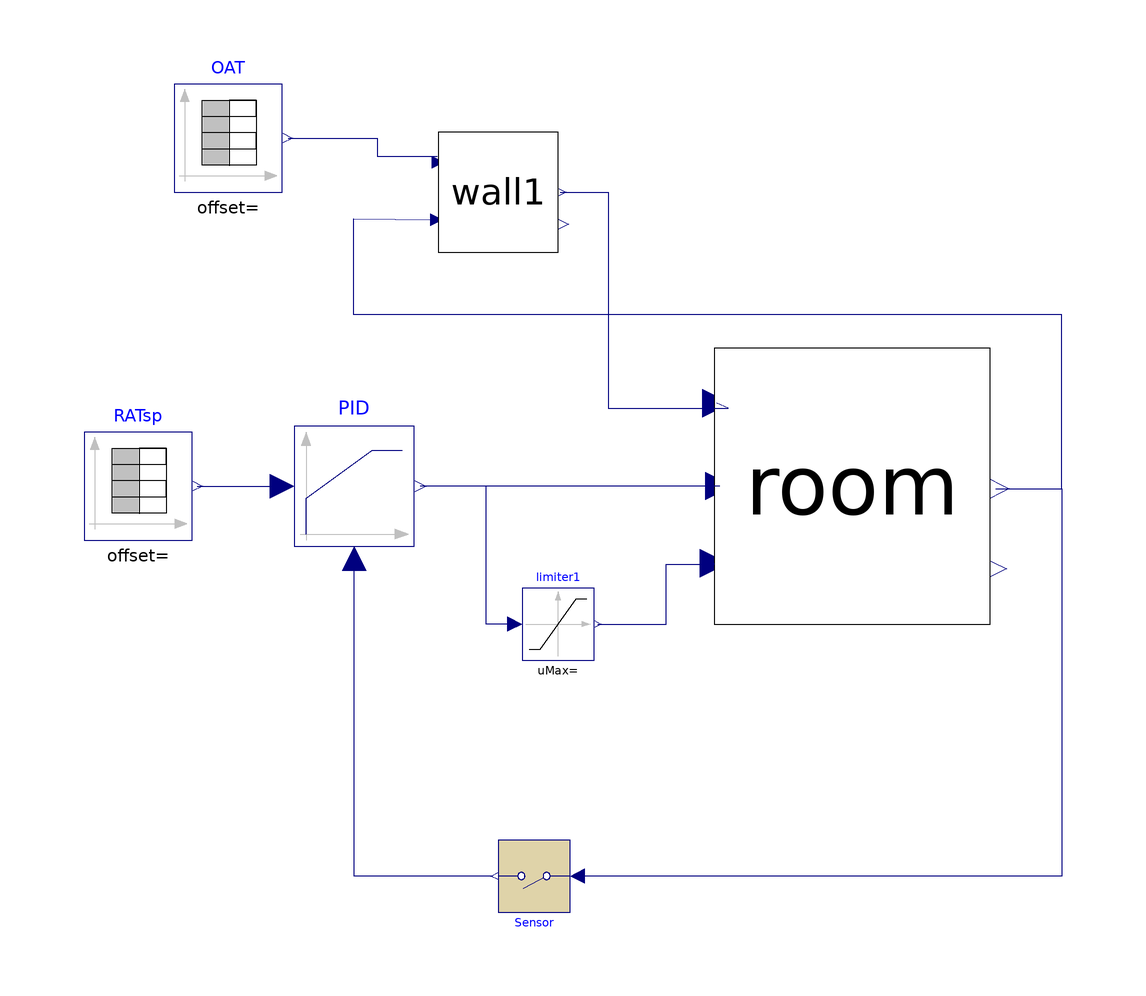

This picture is the connection diagram that the Modelica source below describes through its graphical annotations.

model RoomwithFCU
    Modelica.Blocks.Sources.TimeTable RATsp(table = [0, 0; 510, 0; 510, 21; 1020, 21; 1020, 0; 1440, 0; 1950, 0; 1950, 21; 2460, 21; 2460, 0; 2880, 0; 3390, 0; 3390, 21; 3900, 21; 3900, 0; 4320, 0; 4830, 0; 4830, 21; 5340, 21; 5340, 0; 5760, 0; 6270, 0; 6270, 21; 6780, 21; 6780, 0; 7200, 0]) annotation(Placement(visible = true, transformation(origin = {-74, 5}, extent = {{-9, -9}, {9, 9}}, rotation = 0)));
    Full_OM_FCU.Wall wall1 annotation(Placement(visible = true, transformation(origin = {-14, 54}, extent = {{-10, -10}, {10, 10}}, rotation = 0)));
    Full_OM_FCU.Room room annotation(Placement(visible = true, transformation(origin = {45, 5}, extent = {{-23, -23}, {23, 23}}, rotation = 0)));
    Modelica.Blocks.Discrete.Sampler Sensor(samplePeriod = 15) annotation(Placement(visible = true, transformation(origin = {-8, -60}, extent = {{-6, -6}, {6, 6}}, rotation = 180)));
    Modelica.Blocks.Nonlinear.Limiter limiter1(uMin = 0.01) annotation(Placement(visible = true, transformation(origin = {-4, -18}, extent = {{-6, -6}, {6, 6}}, rotation = 0)));
    Modelica.Blocks.Sources.TimeTable OAT(table = [0, 6.11; 5, 6.11; 10, 6.22; 15, 6.22; 20, 6.22; 25, 6.11; 30, 6.22; 35, 6.22; 40, 6.22; 45, 6.22; 50, 6.22; 55, 6.22; 60, 6.22; 65, 6.22; 70, 6.11; 75, 6.22; 80, 6.22; 85, 6.11; 90, 6.11; 95, 6.22; 100, 6.22; 105, 6.22; 110, 6.11; 115, 6.11; 120, 6.11; 125, 6.11; 130, 6.11; 135, 6.11; 140, 6.11; 145, 6.11; 150, 6.11; 155, 6.11; 160, 6.11; 165, 6.11; 170, 6.11; 175, 6.22; 180, 6.11; 185, 6.11; 190, 6.11; 195, 6.11; 200, 6.11; 205, 6.11; 210, 6.11; 215, 6.11; 220, 6.22; 225, 6.22; 230, 6.11; 235, 6.11; 240, 6.11; 245, 6.22; 250, 6; 256, 5.94; 261, 5.78; 266, 5.67; 271, 5.67; 276, 5.67; 281, 5.67; 286, 5.78; 291, 5.67; 296, 5.78; 301, 5.78; 306, 5.78; 311, 5.67; 316, 5.67; 321, 5.56; 326, 5.56; 331, 4.94; 336, 4.39; 341, 4.78; 346, 4.61; 351, 4.67; 356, 4.67; 361, 4.5; 366, 4.5; 372, 3.06; 377, 3.33; 382, 5.11; 387, 4.83; 392, 4.78; 397, 4.5; 402, 4.39; 407, 4.39; 412, 4.06; 417, 3.22; 422, 2.83; 427, 3.39; 432, 3.39; 437, 5.39; 442, 4.83; 447, 4.67; 453, 4.67; 458, 4.61; 463, 4.61; 468, 4.61; 473, 4.5; 478, 4.39; 483, 4.5; 488, 4.5; 493, 4.39; 498, 4.39; 503, 4.33; 508, 4.33; 513, 4.33; 518, 4.33; 523, 4.39; 528, 4.33; 534, 4.33; 539, 4.33; 544, 4.11; 549, 4.33; 554, 4.39; 559, 4.39; 564, 4.39; 569, 4.39; 574, 4.5; 579, 4.39; 584, 4.39; 589, 4.33; 594, 4.5; 599, 4.61; 604, 4.5; 609, 4.5; 614, 4.5; 620, 4.5; 625, 4.67; 630, 4.61; 635, 4.67; 640, 4.67; 645, 4.67; 650, 4.78; 655, 4.78; 660, 4.78; 665, 4.78; 670, 4.78; 675, 4.94; 680, 4.94; 685, 4.94; 690, 5.06; 695, 5.06; 701, 5.11; 706, 4.94; 711, 5.06; 716, 4.83; 721, 4.94; 726, 5.11; 731, 5.11; 736, 5.11; 741, 5.11; 746, 5.22; 751, 5.33; 756, 4.94; 761, 5.11; 766, 5.06; 771, 4.94; 777, 5.11; 782, 5.06; 787, 4.94; 792, 5.11; 797, 5.22; 802, 5.33; 807, 5.11; 812, 5.06; 817, 5.22; 822, 5.22; 827, 5.11; 832, 5.11; 837, 5.33; 842, 5.22; 847, 5.06; 852, 5.22; 858, 5.39; 863, 5.5; 868, 5.22; 873, 5.5; 878, 5.5; 883, 5.39; 888, 5.39; 893, 5.33; 898, 5.5; 903, 5.5; 908, 5.33; 913, 5.33; 918, 5.39; 923, 5.56; 928, 5.22; 933, 5.22; 938, 5.33; 943, 5.39; 948, 5.33; 954, 5.33; 959, 5.39; 964, 5.33; 969, 5.22; 974, 5.33; 979, 5.39; 984, 5.5; 989, 5.33; 994, 5.33; 999, 5.33; 1004, 5.39; 1009, 5.22; 1014, 5.22; 1019, 5.22; 1024, 5.22; 1029, 5.22; 1035, 5.11; 1040, 5.11; 1045, 5.11; 1050, 5.11; 1055, 5.11; 1060, 5.11; 1065, 5.06; 1070, 5.11; 1075, 5.06; 1080, 4.94; 1085, 4.94; 1090, 5.06; 1095, 4.94; 1100, 4.94; 1105, 4.83; 1110, 4.94; 1115, 4.94; 1120, 4.67; 1125, 4.78; 1131, 4.78; 1136, 4.78; 1141, 4.67; 1146, 4.67; 1151, 4.67; 1156, 4.78; 1161, 4.67; 1166, 4.67; 1171, 4.61; 1176, 4.67; 1181, 4.61; 1186, 4.61; 1191, 4.61; 1196, 4.61; 1201, 4.67; 1206, 4.67; 1212, 4.61; 1217, 4.67; 1222, 4.78; 1227, 4.83; 1232, 5.06; 1237, 5.11; 1242, 5.06; 1247, 5.11; 1252, 5.11; 1257, 5.11; 1262, 5.22; 1267, 5.33; 1272, 5.33; 1277, 5.33; 1282, 5.22; 1287, 5.22; 1292, 5.22; 1297, 5.06; 1302, 5.11; 1307, 5.22; 1312, 5.11; 1317, 5.11; 1322, 5.11; 1327, 5.11; 1332, 5.11; 1337, 5.06; 1342, 5.11; 1347, 5.06; 1352, 4.94; 1357, 4.94; 1362, 4.83; 1367, 4.83; 1372, 4.83; 1377, 4.78; 1382, 4.78; 1387, 4.78; 1392, 4.78; 1397, 4.78; 1402, 4.67; 1407, 4.67; 1412, 4.78; 1417, 4.78; 1422, 4.78; 1427, 4.67; 1432, 4.67; 1437, 4.61; 1442, 4.61; 1447, 4.61; 1452, 4.67; 1457, 4.78; 1462, 4.67; 1467, 4.67; 1473, 4.67; 1478, 4.61; 1483, 4.61; 1488, 4.5; 1493, 4.61; 1498, 4.5; 1503, 4.5; 1508, 4.61; 1513, 4.5; 1518, 4.39; 1523, 4.5; 1528, 4.39; 1533, 4.5; 1538, 4.39; 1543, 4.39; 1548, 4.39; 1553, 4.33; 1558, 4.33; 1563, 4.39; 1568, 4.33; 1573, 4.22; 1578, 4.22; 1583, 4.22; 1588, 4.11; 1593, 4.11; 1598, 4.11; 1603, 4.11; 1608, 4.11; 1613, 4.06; 1618, 3.94; 1623, 3.94; 1628, 3.94; 1633, 3.94; 1638, 3.94; 1643, 3.94; 1648, 4.06; 1653, 4.06; 1658, 3.94; 1663, 3.94; 1668, 3.94; 1673, 3.89; 1678, 3.89; 1683, 3.89; 1688, 3.89; 1693, 3.94; 1698, 3.94; 1703, 3.89; 1708, 3.94; 1713, 3.94; 1718, 3.94; 1723, 3.94; 1728, 3.94; 1733, 3.94; 1739, 3.94; 1744, 3.89; 1749, 3.78; 1754, 3.78; 1759, 3.94; 1764, 3.94; 1769, 3.94; 1774, 3.94; 1779, 3.89; 1784, 3.94; 1789, 3.94; 1794, 3.94; 1799, 3.94; 1804, 3.94; 1809, 3.94; 1814, 3.94; 1819, 3.89; 1824, 3.94; 1829, 3.94; 1834, 3.5; 1839, 3.33; 1844, 3.33; 1849, 3.39; 1854, 3.22; 1860, 2.39; 1865, 2.22; 1870, 4.06; 1875, 3.33; 1880, 3.22; 1885, 2.94; 1890, 3.22; 1895, 2.67; 1900, 3.22; 1905, 3.33; 1910, 3.33; 1915, 3.11; 1920, 3.33; 1925, 3.5; 1930, 3.5; 1936, 3.33; 1941, 3.06; 1946, 3.33; 1951, 3.33; 1956, 3.22; 1961, 3.33; 1966, 3.06; 1971, 3.33; 1976, 3.22; 1981, 3.33; 1986, 3.22; 1991, 3.11; 1996, 3.22; 2001, 3.22; 2006, 3.39; 2011, 3.39; 2016, 3.5; 2021, 3.33; 2026, 3.11; 2032, 3.11; 2037, 3.33; 2042, 3.11; 2047, 3.11; 2052, 3.33; 2057, 3.39; 2062, 3.61; 2067, 3.33; 2072, 3.5; 2077, 3.61; 2082, 3.78; 2087, 3.67; 2092, 3.39; 2097, 3.22; 2102, 3.39; 2107, 3.5; 2112, 3.5; 2117, 3.61; 2122, 3.78; 2128, 3.89; 2133, 3.5; 2138, 3.67; 2143, 3.94; 2148, 3.89; 2153, 3.67; 2158, 3.94; 2163, 4.06; 2168, 4.33; 2173, 3.94; 2178, 3.94; 2183, 4.06; 2188, 4.33; 2193, 3.89; 2198, 3.61; 2203, 3.61; 2208, 3.94; 2213, 3.67; 2219, 3.5; 2224, 3.78; 2229, 4.22; 2234, 3.61; 2239, 3.5; 2244, 3.94; 2249, 4.5; 2254, 3.94; 2259, 3.78; 2264, 4.06; 2269, 4.5; 2274, 3.89; 2279, 3.89; 2284, 4.06; 2289, 4.39; 2294, 4.33; 2299, 3.78; 2305, 4.06; 2310, 4.22; 2315, 4.39; 2320, 3.5; 2325, 3.39; 2330, 3.67; 2335, 4.06; 2340, 3.39; 2345, 3.39; 2350, 3.5; 2355, 3.89; 2360, 3.61; 2365, 3.5; 2370, 3.61; 2375, 3.89; 2380, 3.61; 2385, 3.39; 2390, 3.61; 2396, 3.78; 2401, 3.78; 2406, 3.39; 2411, 3.33; 2416, 3.5; 2421, 3.67; 2426, 3.5; 2431, 3.5; 2436, 3.61; 2441, 3.61; 2446, 3.22; 2451, 3.06; 2456, 3.11; 2461, 3.33; 2467, 3.06; 2472, 2.83; 2477, 2.78; 2482, 2.94; 2487, 2.78; 2492, 2.61; 2497, 2.39; 2502, 2.33; 2507, 2.33; 2512, 2.39; 2517, 2.22; 2522, 1.94; 2527, 2.11; 2532, 2.33; 2537, 2.22; 2542, 2; 2547, 1.83; 2552, 2.22; 2558, 2.33; 2563, 2.33; 2568, 2.11; 2573, 2.11; 2578, 2.39; 2583, 2.22; 2588, 2.11; 2593, 1.94; 2598, 1.94; 2603, 1.94; 2608, 1.94; 2613, 1.83; 2618, 2; 2623, 1.94; 2628, 2; 2633, 1.72; 2638, 1.83; 2643, 2; 2649, 2.11; 2654, 1.94; 2659, 1.94; 2664, 2; 2669, 2; 2674, 2.11; 2679, 2.11; 2684, 2.22; 2689, 2.22; 2694, 2.39; 2699, 2.39; 2704, 2.39; 2709, 2.39; 2714, 2.39; 2719, 2.39; 2724, 2.39; 2729, 2.39; 2734, 2.39; 2739, 2.39; 2744, 2.5; 2749, 2.5; 2754, 2.5; 2759, 2.5; 2764, 2.5; 2769, 2.5; 2774, 2.5; 2779, 2.5; 2784, 2.5; 2789, 2.5; 2794, 2.61; 2799, 2.61; 2804, 2.61; 2809, 2.39; 2814, 2.5; 2819, 2.39; 2824, 2.33; 2829, 2.22; 2834, 2.22; 2839, 2.33; 2844, 2.22; 2849, 2.22; 2854, 2.33; 2859, 2.39; 2864, 2.39; 2869, 2.39; 2874, 2.22; 2879, 2.22; 2884, 2.22; 2889, 2.22; 2894, 2.11; 2899, 2; 2905, 2; 2910, 2; 2915, 2.11; 2920, 2.22; 2925, 2.22; 2930, 2.11; 2935, 2.22; 2940, 2.11; 2945, 2; 2950, 2; 2955, 2.11; 2960, 2.33; 2965, 2.22; 2970, 1.94; 2975, 2; 2980, 1.83; 2985, 1.83; 2990, 1.83; 2995, 1.94; 3000, 1.94; 3005, 1.94; 3010, 1.83; 3015, 1.72; 3020, 1.72; 3025, 1.72; 3030, 1.72; 3035, 1.72; 3040, 1.67; 3045, 1.67; 3050, 1.56; 3055, 1.56; 3060, 1.67; 3065, 1.72; 3070, 1.67; 3075, 1.72; 3080, 1.72; 3085, 1.72; 3090, 1.72; 3095, 1.67; 3100, 1.67; 3105, 1.67; 3110, 1.67; 3115, 1.67; 3120, 1.56; 3125, 1.56; 3130, 1.56; 3135, 1.56; 3140, 1.44; 3145, 1.44; 3150, 1.44; 3155, 1.39; 3160, 1.39; 3166, 1.28; 3171, 1.39; 3176, 1.28; 3181, 1.28; 3186, 1.11; 3191, 1.11; 3196, 1; 3201, 1.11; 3206, 1.39; 3211, 1.39; 3216, 1.44; 3221, 1.56; 3226, 1.67; 3231, 1.67; 3236, 1.56; 3241, 1.56; 3246, 1.67; 3251, 1.72; 3256, 1.56; 3261, 1.44; 3266, 1.56; 3271, 0.89; 3276, 0.22; 3281, 0.17; 3286, -0.06; 3291, -1; 3296, -0.61; 3302, 1; 3307, 0.17; 3312, -0.06; 3317, -0.61; 3322, -0.33; 3327, -0.56; 3332, -0.56; 3337, 0.33; 3342, 0.06; 3347, -0.06; 3352, -0.56; 3357, -0.22; 3362, -0.22; 3367, 0.33; 3372, 0.06; 3377, 0.06; 3382, 0.17; 3387, 0.22; 3392, 0.22; 3398, 0.33; 3403, -0.06; 3408, 0.33; 3413, 0.17; 3418, -0.17; 3423, -0.22; 3428, 0.61; 3433, 0.44; 3438, 0.17; 3443, 0.06; 3448, 0.06; 3453, 0.33; 3458, 0.33; 3463, 0.44; 3468, 0.33; 3473, 0.22; 3479, 0.17; 3484, 0.17; 3489, 0.61; 3494, 0.5; 3499, 0.83; 3504, 0.89; 3509, 1; 3514, 0.89; 3519, 0.89; 3524, 1; 3529, 0.89; 3534, 0.89; 3539, 0.72; 3544, 0.44; 3549, 0.44; 3554, 0.61; 3559, 1; 3564, 1; 3569, 1; 3575, 1.17; 3580, 1; 3585, 0.89; 3590, 1; 3595, 1; 3600, 0.89; 3605, 0.83; 3610, 0.83; 3615, 0.72; 3620, 1; 3625, 1.11; 3630, 1.11; 3635, 1.11; 3640, 1.17; 3645, 1.11; 3650, 1.11; 3655, 0.72; 3660, 0.89; 3665, 1; 3671, 1.11; 3676, 1.11; 3681, 0.61; 3686, 0.06; 3691, 0.44; 3696, 0.89; 3701, 1.11; 3706, 0.72; 3711, -0.17; 3716, -0.44; 3721, 0.44; 3726, 0.83; 3731, 0.72; 3736, 0.5; 3741, 1.11; 3746, 0.5; 3751, 0.83; 3757, 0.89; 3762, 1.17; 3767, 1.39; 3778, 1.44; 3783, 1.17; 3788, 1.39; 3793, 1.17; 3798, 1.28; 3803, 1.39; 3808, 1.39; 3813, 1.11; 3819, 1.11; 3824, 1; 3829, 1.17; 3834, 1.39; 3839, 0.89; 3844, 1.17; 3849, 1.28; 3854, 1.17; 3859, 1.11; 3864, 1.17; 3869, 1.17; 3874, 1; 3879, 0.72; 3884, 0.89; 3889, 1; 3894, 0.72; 3900, 0.61; 3905, 0.83; 3910, 0.83; 3915, 0.89; 3920, 0.72; 3925, 0.61; 3930, 0.5; 3935, 0.61; 3940, 0.5; 3945, 0.5; 3950, 0.61; 3955, 0.72; 3960, 0.61; 3965, 0.44; 3971, 0.44; 3976, 0.5; 3981, 0.61; 3986, 0.72; 3991, 0.83; 3996, 0.72; 4001, 0.72; 4006, 0.61; 4011, 0.72; 4016, 0.33; 4021, 0.17; 4026, 0.5; 4031, 0.33; 4036, 0.22; 4041, 0.22; 4047, 0.22; 4052, -0.17; 4057, -0.33; 4062, -0.06; 4067, -0.06; 4072, -0.17; 4077, -0.94; 4082, -0.83; 4087, -0.72; 4092, 0.06; 4097, 0.22; 4102, 0.44; 4107, 0.61; 4112, 0.72; 4117, 0.61; 4122, 0.44; 4127, 0.33; 4132, 0.5; 4137, 0.44; 4142, 0.61; 4147, 0.5; 4152, 0.61; 4157, 0.61; 4162, 0.61; 4167, 0.72; 4172, 0.61; 4177, 0.72; 4182, 0.61; 4187, 0.61; 4192, 0.72; 4197, 0.61; 4202, 0.61; 4207, 0.61; 4213, 0.61; 4218, 0.5; 4223, 0.61; 4228, 0.61; 4233, 0.61; 4238, 0.61; 4243, 0.61; 4248, 0.61; 4253, 0.61; 4258, 0.61; 4263, 0.61; 4268, 0.61; 4273, 0.61; 4278, 0.61; 4283, 0.61; 4288, 0.61; 4293, 0.61; 4298, 0.5; 4303, 0.44; 4308, 0.44; 4313, 0.33; 4318, 0.5; 4323, 0.44; 4328, 0.5; 4333, 0.61; 4338, 0.72; 4343, 0.61; 4348, 0.61; 4353, 0.5; 4358, 0.61; 4363, 0.61; 4368, 0.72; 4373, 0.72; 4378, 0.72; 4383, 0.72; 4388, 0.72; 4393, 0.72; 4398, 0.83; 4403, 0.83; 4408, 0.83; 4413, 0.83; 4418, 0.83; 4423, 0.83; 4428, 0.83; 4434, 0.72; 4439, 0.83; 4444, 0.83; 4449, 0.83; 4454, 0.83; 4459, 0.72; 4464, 0.83; 4469, 0.83; 4474, 0.83; 4479, 0.83; 4484, 0.83; 4489, 0.83; 4494, 0.83; 4499, 0.83; 4504, 0.72; 4509, 0.83; 4514, 0.83; 4519, 0.83; 4524, 0.5; 4529, 0.44; 4534, 0.5; 4539, 0.61; 4544, 0.72; 4549, 0.72; 4554, 0.72; 4559, 0.83; 4564, 0.83; 4569, 0.89; 4574, 1; 4579, 1; 4584, 1.11; 4589, 1; 4594, 1; 4599, 1; 4604, 1.11; 4609, 1.11; 4614, 1.11; 4619, 1.28; 4624, 1.28; 4629, 1.28; 4634, 1.28; 4639, 1.39; 4644, 1.39; 4649, 1.39; 4654, 1.44; 4659, 1.28; 4664, 1.39; 4669, 1.39; 4674, 1.28; 4679, 1.28; 4685, 1.39; 4690, 1.39; 4695, 1.44; 4700, 1.56; 4705, 1.67; 4710, 1.56; 4715, 0.89; 4720, 0.72; 4725, 0.61; 4730, 0.22; 4735, -0.22; 4740, -0.17; 4745, 1; 4750, 0.72; 4755, 0.22; 4760, 0.17; 4765, -0.56; 4770, -0.33; 4776, 1; 4781, 0.5; 4786, 0.44; 4791, -0.33; 4796, -0.17; 4801, -0.17; 4806, 0.17; 4811, 0.5; 4816, 0.33; 4821, -0.06; 4826, -0.17; 4831, 1.28; 4836, 0.83; 4841, 0.72; 4846, 0.22; 4851, 0.33; 4856, 0.83; 4861, 1; 4867, 1; 4872, 1; 4877, 0.89; 4882, 1.11; 4887, 1; 4897, 1.11; 4907, 1.17; 4913, 1.11; 4918, 1.17; 4923, 1.11; 4933, 0.44; 4938, 1.11; 4943, 1.17; 4948, 0.83; 4953, 0.33; 4958, 0.44; 4963, 0.22; 4968, 1; 4973, 1.17; 4979, 1.17; 4984, 1; 4989, 1; 4994, 0.89; 4999, 2.22; 5004, 1.28; 5009, 1.28; 5014, 0.72; 5019, 1; 5024, 1.44; 5029, 1.28; 5034, 1.28; 5040, 1.44; 5045, 1.56; 5050, 1.39; 5055, 1.56; 5060, 1.56; 5065, 1.56; 5070, 1.44; 5075, 1.56; 5080, 1.56; 5085, 1.56; 5090, 1.67; 5095, 1.72; 5100, 1.83; 5106, 1.83; 5111, 1.83; 5116, 1.83; 5121, 1.72; 5126, 2.33; 5131, 2.11; 5136, 2.11; 5141, 1.94; 5146, 2.11; 5151, 2.22; 5156, 2.22; 5161, 2.11; 5166, 2.22; 5172, 2.33; 5177, 2.33; 5182, 2.33; 5187, 2.33; 5192, 2.39; 5197, 2.5; 5202, 2.39; 5207, 2.39; 5212, 2.5; 5217, 2.5; 5222, 2.61; 5227, 2.5; 5233, 2.5; 5238, 2.5; 5243, 2.61; 5248, 2.67; 5253, 2.61; 5258, 2.61; 5263, 2.78; 5268, 2.78; 5279, 3.39; 5284, 3.22; 5289, 2.78; 5294, 2.83; 5299, 2.67; 5304, 2.39; 5309, 2.78; 5314, 2.78; 5320, 2.83; 5325, 2.94; 5330, 2.94; 5335, 2.83; 5340, 2.94; 5345, 2.83; 5350, 2.94; 5355, 2.83; 5360, 2.83; 5365, 2.83; 5370, 2.83; 5375, 2.83; 5380, 2.83; 5386, 2.83; 5391, 2.94; 5396, 2.94; 5401, 2.83; 5406, 2.83; 5411, 2.83; 5416, 2.83; 5421, 2.83; 5426, 2.83; 5431, 2.83; 5436, 2.83; 5441, 2.94; 5446, 2.83; 5452, 2.83; 5457, 2.94; 5462, 2.94; 5467, 3.06; 5472, 2.94; 5477, 2.94; 5482, 2.94; 5487, 2.94; 5492, 3.06; 5497, 3.06; 5502, 2.94; 5507, 3.11; 5512, 3.06; 5518, 3.06; 5523, 3.11; 5528, 3.06; 5533, 3.11; 5538, 3.33; 5543, 3.39; 5548, 3.61; 5553, 3.61; 5558, 3.78; 5563, 3.94; 5568, 3.78; 5573, 3.67; 5578, 3.67; 5583, 3.67; 5588, 3.94; 5593, 4.06; 5598, 4.11; 5603, 4.06; 5608, 3.94; 5613, 3.78; 5618, 3.78; 5623, 3.89; 5629, 3.94; 5634, 3.94; 5639, 3.94; 5644, 3.89; 5649, 3.94; 5654, 3.94; 5659, 3.89; 5664, 3.94; 5669, 4.06; 5674, 4.06; 5679, 4.06; 5684, 3.89; 5689, 3.94; 5694, 3.94; 5699, 3.78; 5704, 4.06; 5709, 4.11; 5714, 4.33; 5719, 3.94; 5724, 3.89; 5729, 4.06; 5734, 4.06; 5739, 4.22; 5744, 4.11; 5749, 4.11; 5754, 4.06; 5759, 4.11; 5765, 4.33; 5770, 4.11; 5775, 4.33; 5780, 4.22; 5785, 4.11; 5790, 4.06; 5795, 4.33; 5800, 4.22; 5805, 4.33; 5810, 4.33; 5815, 4.39; 5820, 4.39; 5825, 4.5; 5830, 4.67; 5835, 4.5; 5840, 4.33; 5845, 4.5; 5850, 4.39; 5855, 4.39; 5860, 4.33; 5865, 4.39; 5870, 4.39; 5875, 4.39; 5880, 4.39; 5885, 4.39; 5890, 4.39; 5895, 4.33; 5901, 4.39; 5906, 4.39; 5911, 4.39; 5916, 4.39; 5921, 4.39; 5926, 4.5; 5931, 4.61; 5936, 4.5; 5941, 4.39; 5946, 4.5; 5951, 4.5; 5956, 4.39; 5961, 4.33; 5966, 4.39; 5971, 4.33; 5976, 4.33; 5981, 4.33; 5986, 4.39; 5991, 4.5; 5996, 4.5; 6001, 4.39; 6006, 4.5; 6011, 4.5; 6016, 4.39; 6021, 4.5; 6026, 4.39; 6031, 4.39; 6037, 4.39; 6042, 4.5; 6047, 4.5; 6052, 4.5; 6057, 4.61; 6062, 4.83; 6067, 5.06; 6072, 5.22; 6077, 5.39; 6082, 5.5; 6087, 5.67; 6092, 5.78; 6097, 5.78; 6102, 5.83; 6107, 5.83; 6112, 5.83; 6117, 5.83; 6122, 5.94; 6127, 5.83; 6132, 5.83; 6137, 5.83; 6143, 5.83; 6148, 5.83; 6153, 5.78; 6158, 5.78; 6163, 5.56; 6168, 5.78; 6173, 5.39; 6178, 5.78; 6183, 5.56; 6188, 5.5; 6193, 5.33; 6198, 5.33; 6203, 5.78; 6209, 5.78; 6214, 5.83; 6219, 5.78; 6224, 5.67; 6229, 5.94; 6234, 5.94; 6239, 5.78; 6244, 5.78; 6249, 5.56; 6254, 5.67; 6259, 5.5; 6264, 5.56; 6270, 5.56; 6275, 5.39; 6280, 5.67; 6285, 5.67; 6290, 5.78; 6295, 5.78; 6300, 5.78; 6305, 5.94; 6310, 5.83; 6315, 5.94; 6320, 6.11; 6325, 6; 6331, 6; 6336, 6; 6341, 6; 6346, 6.11; 6351, 6.22; 6356, 6.28; 6361, 6.11; 6366, 6.22; 6371, 6.11; 6376, 6.22; 6381, 6; 6386, 6; 6391, 5.94; 6397, 6; 6402, 6; 6407, 5.94; 6412, 5.94; 6417, 5.94; 6422, 5.83; 6427, 5.83; 6432, 5.83; 6437, 5.94; 6442, 5.94; 6447, 5.94; 6452, 5.94; 6458, 6; 6463, 6; 6468, 6; 6473, 6; 6478, 6.11; 6483, 6.11; 6488, 6.11; 6493, 6; 6498, 6.11; 6503, 6; 6508, 6.22; 6513, 6.22; 6518, 6.28; 6524, 6.28; 6529, 6.22; 6534, 6.22; 6539, 6.11; 6544, 6.28; 6549, 6.28; 6554, 6.39; 6559, 6.39; 6564, 6.44; 6569, 6.39; 6574, 6.28; 6579, 6.28; 6585, 6.44; 6590, 6.39; 6595, 6.44; 6600, 6.39; 6605, 6.39; 6610, 6.44; 6615, 6.44; 6620, 6.56; 6625, 6.89; 6630, 6.61; 6636, 6.72; 6641, 7.44; 6646, 8.83; 6651, 8.39; 6656, 8.28; 6661, 9.5; 6666, 8.5; 6671, 7.33; 6676, 6.89; 6681, 8.06; 6686, 7.28; 6692, 7; 6697, 7.89; 6702, 8.39; 6707, 6.22; 6712, 6; 6717, 5.94; 6722, 5.83; 6727, 5.94; 6732, 6; 6737, 6; 6743, 6.11; 6748, 6.11; 6753, 6.11; 6758, 6.22; 6763, 5.94; 6768, 6.22; 6773, 6.22; 6778, 6.22; 6783, 6.22; 6788, 5.94; 6793, 5.78; 6799, 5.56; 6804, 5.56; 6809, 5.94; 6814, 5.94; 6819, 5.67; 6824, 5.56; 6829, 5.83; 6834, 5.83; 6839, 5.39; 6844, 5.22; 6850, 5.39; 6855, 5.06; 6860, 4.94; 6865, 4.83; 6870, 4.83; 6875, 5.06; 6880, 5.06; 6885, 4.94; 6890, 4.83; 6895, 4.94; 6901, 5.11; 6906, 5.22; 6911, 5.22; 6916, 5.22; 6921, 5.33; 6926, 5.33; 6931, 5.22; 6936, 5.06; 6941, 5.06; 6946, 5.06; 6951, 5.11; 6957, 5.11; 6962, 5.11; 6967, 4.83; 6972, 4.78; 6977, 4.78; 6982, 4.83; 6987, 4.94; 6992, 5.06; 6997, 5.06; 7002, 5.22; 7007, 5.22; 7012, 5.22; 7017, 5.33; 7022, 5.22; 7027, 5.06; 7032, 4.83; 7037, 4.67; 7042, 4.39; 7048, 4.22; 7053, 3.94; 7058, 3.89; 7063, 3.67; 7068, 3.61; 7073, 3.61; 7078, 3.5; 7083, 3.67; 7088, 3.89; 7093, 3.89; 7098, 3.61; 7103, 3.39; 7108, 3.22; 7113, 3.22; 7118, 3.33; 7123, 3.39; 7128, 3.5; 7133, 3.61; 7138, 3.5; 7143, 3.39; 7148, 3.22; 7153, 2.94; 7158, 2.78; 7163, 2.61; 7169, 2.39; 7174, 2.33; 7179, 2.22; 7184, 2.22; 7189, 2.33; 7194, 2.39; 7199, 2.61; 7204, 2.61; 7209, 2.61; 7214, 2.61; 7219, 2.83; 7224, 3.06; 7229, 3.06; 7234, 3.11; 7239, 3.33; 7244, 3.33; 7249, 3.11; 7254, 3.11; 7259, 2.83; 7264, 2.61; 7269, 2.39; 7274, 2.39; 7279, 2.33; 7284, 2.11; 7290, 2; 7295, 1.94; 7300, 1.94; 7305, 1.83; 7310, 1.72; 7315, 1.67; 7320, 1.56; 7325, 1.56; 7330, 1.39; 7335, 1.39; 7340, 1.17; 7345, 1.11; 7350, 1; 7355, 0.89; 7360, 0.61; 7365, 0.83; 7370, 0.17; 7375, -0.17; 7380, -0.22; 7385, -0.17; 7390, 0.06; 7395, 0.5; 7401, 0.61; 7406, 0.17; 7411, 0.17; 7416, 0.33; 7421, 0.5; 7426, 0.61; 7431, 0.72; 7436, 0.83; 7441, 0.72; 7446, 0.72; 7451, 0.72; 7456, 0.72; 7461, 0.72; 7466, 0.83; 7471, 1.17; 7476, 1.11; 7481, 1; 7486, 0.89; 7491, 1; 7496, 1.17; 7501, 0.89; 7506, 0.83; 7511, 0.89; 7516, 0.72; 7521, 0.83; 7526, 0.72; 7532, 0.61; 7537, 0.44; 7542, 0.33; 7547, 0.61; 7552, 0.44; 7557, 0.22; 7562, 0.22; 7567, 0.22; 7572, 0.22; 7577, 0.17; 7582, 0.33; 7587, 0.17; 7592, 0.17; 7597, 0.17; 7602, 0.06; 7607, -0.17; 7612, 0.06; 7617, 0.17; 7622, 0.06; 7627, 0.06; 7632, 0.17; 7637, 0.17; 7642, 0.33; 7647, 0.22; 7653, 0.22; 7658, 0.22; 7663, 0.33; 7668, 0.22; 7673, 0.22; 7678, 0.22; 7683, 0.22; 7688, 0.33; 7693, 0.5; 7698, 0.33; 7703, 0.06; 7708, -0.06; 7713, 0.22; 7718, 0.33; 7723, 0.17; 7728, -0.17; 7733, -0.06; 7738, 0.22; 7743, 0.06; 7748, -0.22; 7753, -0.44; 7758, -0.22; 7763, 0.17; 7768, 0.33; 7773, 0.22; 7779, 0.22; 7784, -0.44; 7789, -0.17; 7794, 0.44; 7799, 0.5; 7804, 0.44; 7809, -0.06; 7814, -0.44; 7819, -0.06; 7824, 0.61; 7829, 0.61; 7834, 0.17; 7839, -0.44; 7844, -0.17; 7849, 0.5; 7854, 0.72; 7859, 0.83; 7864, 0.72; 7869, -0.44; 7874, -0.33; 7879, 0.17; 7884, 0.89; 7889, 0.83; 7894, 1.17; 7899, 0.89; 7904, 0.89; 7909, 1.11; 7915, 1.28; 7920, 1.28; 7925, 1.39; 7930, 1.67; 7935, 1.44; 7940, 1.56; 7945, 1.83; 7950, 2; 7955, 2.33; 7960, 1.56; 7965, 1.67; 7970, 1.83; 7975, 2.22; 7980, 2.22; 7985, 1.72; 7990, 1.94; 7995, 2; 8000, 2.5; 8005, 2.83; 8010, 2.78; 8015, 2.67; 8021, 2.78; 8026, 2.83; 8031, 3.22; 8036, 3.33; 8041, 3.39; 8046, 3.67; 8051, 3.89; 8056, 4.11; 8061, 3.67; 8066, 3.67; 8071, 3.78; 8076, 3.94; 8081, 4.06; 8086, 4.06; 8091, 3.89; 8096, 3.89; 8101, 4.11; 8106, 4.39; 8111, 4.11; 8116, 4.06; 8121, 4.06; 8126, 4.11; 8131, 4.33; 8137, 4.33; 8142, 3.94; 8147, 3.89; 8152, 3.94; 8157, 4.11; 8162, 4.33; 8167, 3.94; 8172, 3.89; 8177, 3.94; 8182, 4.06; 8187, 4.22; 8192, 3.89; 8197, 3.89; 8202, 3.94; 8207, 4.11; 8212, 4.33; 8217, 3.94; 8222, 3.94; 8227, 3.94; 8232, 4.06; 8237, 4.22; 8242, 4.06; 8247, 3.94; 8252, 3.67; 8257, 3.78; 8262, 3.94; 8267, 4.06; 8272, 3.67; 8278, 3.61; 8283, 3.5; 8288, 3.67; 8293, 3.78; 8298, 3.67; 8303, 3.5; 8308, 3.39; 8313, 3.33; 8318, 3.39; 8323, 3.61; 8328, 3.5; 8333, 3.22; 8338, 3.22; 8343, 3.22; 8348, 3.39; 8353, 3.61; 8358, 3.33; 8363, 3.11; 8368, 3.06; 8373, 3.22; 8378, 3.33; 8384, 3.22; 8389, 3.11; 8394, 3.22; 8399, 3.39; 8404, 3.39; 8409, 3.22; 8414, 3.06; 8419, 3.11; 8424, 3.33; 8429, 3.39; 8434, 3.33; 8439, 3.22; 8444, 3.22; 8449, 3.33; 8454, 3.5; 8459, 3.39; 8464, 3.11; 8469, 2.94; 8474, 3.11; 8479, 3.33; 8484, 3.5; 8489, 3.33; 8494, 3.22; 8499, 3.11; 8505, 3.22; 8510, 3.33; 8515, 3.33; 8520, 3.11; 8525, 3.11; 8530, 2.94; 8535, 3.06; 8540, 3.06; 8545, 2.94; 8550, 2.83; 8555, 2.61; 8560, 2.5; 8565, 2.61; 8570, 2.78; 8575, 2.78; 8580, 2.61; 8585, 2.67; 8590, 2.83; 8595, 2.94; 8600, 2.94; 8605, 2.61; 8610, 2.61; 8615, 2.78; 8620, 2.94; 8626, 2.78; 8631, 2.78; 8636, 2.83; 8641, 3.06; 8646, 3.22; 8651, 3.33; 8656, 3.11; 8661, 3.06; 8666, 3.11; 8671, 3.22; 8676, 3.39; 8681, 2.94; 8686, 2.94; 8691, 2.83; 8696, 2.94; 8701, 3.06; 8706, 3.22; 8711, 2.94; 8716, 2.83; 8721, 2.83; 8726, 3.06; 8731, 3.22; 8737, 3.39; 8742, 3.22; 8747, 3.11; 8752, 3.11; 8757, 3.39; 8762, 3.33; 8767, 2.94; 8772, 2.94; 8777, 2.94; 8782, 3.06; 8787, 3.06; 8792, 2.83; 8797, 2.5; 8802, 2.5; 8807, 2.61; 8812, 2.78; 8817, 2.61; 8822, 2.33; 8827, 2.33; 8832, 2.5; 8837, 2.5; 8842, 2.61; 8847, 2.33; 8852, 2.33; 8857, 2.61; 8863, 2.78; 8868, 2.83; 8873, 2.83; 8878, 2.67; 8883, 2.83; 8888, 3.06; 8893, 3.11; 8898, 3.11; 8903, 3.11; 8908, 3.22; 8913, 3.39; 8918, 3.33; 8923, 3.22; 8928, 3.11; 8933, 3.22; 8938, 3.39; 8943, 3.11; 8948, 3.06; 8953, 3.06; 8958, 3.22; 8963, 3.5; 8968, 3.39; 8973, 3.22; 8978, 3.11; 8984, 3.22; 8989, 3.5; 8994, 3.67; 8999, 3.33; 9004, 3.33; 9009, 3.33; 9014, 3.39; 9019, 3.5; 9024, 3.39; 9029, 3.33; 9034, 3.22; 9039, 3.33; 9044, 3.39; 9049, 3.61; 9054, 3.33; 9059, 3.06; 9064, 3.11; 9069, 3.22; 9074, 3.39; 9079, 3.39; 9084, 3.22; 9089, 3.11; 9094, 3.22; 9099, 3.39; 9104, 3.39; 9110, 3.11; 9115, 3.06; 9120, 3.06; 9125, 3.22; 9130, 3.39; 9135, 3.22; 9140, 3.11; 9145, 3.22; 9150, 3.61; 9155, 3.78; 9160, 3.5; 9165, 3.5; 9170, 3.39; 9175, 3.61; 9180, 3.78; 9185, 3.67; 9190, 3.67; 9195, 3.67; 9200, 3.78; 9205, 4.06; 9210, 4.33; 9215, 3.89; 9220, 3.89; 9225, 3.94; 9230, 4.11; 9236, 4.22; 9241, 3.78; 9246, 3.78; 9251, 3.94; 9256, 4.06; 9261, 4.06; 9266, 3.78; 9271, 3.89; 9276, 4.06; 9281, 4.11; 9286, 4.33; 9291, 4.06; 9296, 3.94; 9301, 4.11; 9306, 4.39; 9311, 4.67; 9316, 4.33; 9321, 4.33; 9326, 4.61; 9331, 4.83; 9336, 5.22; 9341, 5.33; 9347, 4.61; 9352, 4.83; 9357, 5.11; 9362, 5.56; 9367, 5.5; 9372, 4.67; 9377, 5.06; 9382, 5.39; 9387, 5.5; 9392, 4.83; 9397, 5.06; 9402, 5.5; 9407, 6; 9412, 6.28; 9417, 5.22; 9422, 5.11; 9427, 5.5; 9432, 5.78; 9437, 6; 9442, 5.11; 9447, 5.33; 9452, 6; 9457, 8.56; 9462, 8.72; 9467, 7.78; 9472, 11.39; 9477, 13.06; 9483, 14.22; 9488, 7.94; 9493, 8.06; 9498, 9.67; 9503, 10.56; 9508, 10.44; 9513, 6.22; 9518, 7.33; 9523, 9.61; 9528, 11.33; 9533, 10.89; 9538, 7.17; 9543, 6.89; 9548, 7.89; 9553, 8.28; 9558, 7.89; 9563, 6.11; 9568, 6.44; 9573, 6.89; 9578, 7.78; 9583, 8.28; 9588, 5.67; 9593, 5.67; 9598, 6.44; 9603, 6.72; 9609, 6.72; 9614, 5.78; 9619, 5.83; 9624, 6.11; 9629, 6.89; 9634, 6; 9639, 5.78; 9644, 5.78; 9649, 5.67; 9654, 5.56; 9659, 5.5; 9664, 5.39; 9669, 5.11; 9674, 5.06; 9679, 5.11; 9684, 5.11; 9689, 5.11; 9694, 4.94; 9699, 4.83; 9704, 4.94; 9709, 4.83; 9714, 4.78; 9719, 4.67; 9724, 4.78; 9730, 4.83; 9735, 4.78; 9740, 4.78; 9745, 4.78; 9750, 4.83; 9755, 4.94; 9760, 4.83; 9765, 4.83; 9770, 4.78; 9775, 4.83; 9780, 4.78; 9785, 4.78; 9790, 4.78; 9795, 4.78; 9800, 4.83; 9805, 4.78; 9810, 4.78; 9815, 4.67; 9820, 4.67; 9825, 4.78; 9830, 4.67; 9835, 4.61; 9840, 4.67; 9846, 4.78; 9851, 4.78; 9856, 4.78; 9861, 4.61; 9866, 4.67; 9871, 4.78; 9876, 4.78; 9881, 4.67; 9886, 4.61; 9891, 4.61; 9896, 4.67; 9901, 4.61; 9906, 4.5; 9911, 4.39; 9916, 4.5; 9921, 4.61; 9926, 4.39; 9931, 4.39; 9936, 4.39; 9941, 4.39; 9947, 4.5; 9952, 4.39; 9957, 4.33; 9962, 4.39; 9967, 4.5; 9972, 4.39; 9977, 4.33; 9982, 4.33; 9987, 4.39; 9992, 4.39; 9997, 4.33; 10002, 4.22; 10007, 4.22; 10012, 4.33; 10017, 4.11; 10022, 4.06; 10027, 4.11; 10032, 4.11; 10037, 4.11; 10042, 4.06; 10047, 3.94; 10053, 4.06; 10058, 4.06; 10063, 4.11; 10068, 4.06; 10073, 4.06]) annotation(Placement(visible = true, transformation(origin = {-59, 63}, extent = {{-9, -9}, {9, 9}}, rotation = 0)));
    Modelica.Blocks.Continuous.LimPID PID(yMax = 0.75, yMin = 0.01, Ti = 3, k = 10) annotation(Placement(visible = true, transformation(origin = {-38, 5}, extent = {{-10, -10}, {10, 10}}, rotation = 0)));
  equation
    connect(RATsp.y, PID.u_s) annotation(Line(points = {{-64.1, 5}, {-50.1, 5}, {-50.1, 6}, {-50.1, 6}}, color = {0, 0, 127}));
    connect(room.valveopen, PID.y) annotation(Line(points = {{24.96, 0}, {-24.96, 0}}, color = {0, 0, 127}, visible = true, origin = {-2.04, 5}));
    connect(Sensor.y, PID.u_m) annotation(Line(points = {{-15, -60}, {-38, -60}, {-38, -7}}, color = {0, 0, 127}));
    connect(limiter1.u, PID.y) annotation(Line(points = {{-11, -18}, {-16, -18}, {-16, 5}, {-27, 5}}, color = {0, 0, 127}));
    connect(OAT.y, wall1.OAT) annotation(Line(points = {{-49, 63}, {-34.1, 63}, {-34.1, 60}, {-24.1, 60}}, color = {0, 0, 127}));
    connect(limiter1.y, room.fanspeed) annotation(Line(points = {{2.6, -18}, {14, -18}, {14, -8}, {22, -8}, {22, -8}, {22, -7.88}}, color = {0, 0, 127}, visible = true));
    connect(room.RAT, Sensor.u) annotation(Line(points = {{68.92, 4.54}, {79.92, 4.54}, {79.92, -60}, {-0.8, -60}}, color = {0, 0, 127}, visible = true));
    connect(wall1.Tisurf, room.Tisurf) annotation(Line(points = {{-3.6, 54}, {4.4, 54}, {4.4, 18}, {24.4, 18}, {22.46, 18.8}}, color = {0, 0, 127}, visible = true));
    connect(room.RAT, wall1.RAT) annotation(Line(points = {{68.92, 4.54}, {79.92, 4.54}, {79.92, 33.54}, {-38.08, 33.54}, {-38.08, 49.54}, {-24.2, 49.4}}, color = {0, 0, 127}, visible = true));
    annotation(Icon(coordinateSystem(extent = {{-100, -100}, {100, 100}}, preserveAspectRatio = true, initialScale = 0.1, grid = {2, 2})), Diagram(coordinateSystem(extent = {{-100, -100}, {100, 100}}, preserveAspectRatio = true, initialScale = 0.1, grid = {2, 2})));
  end RoomwithFCU;